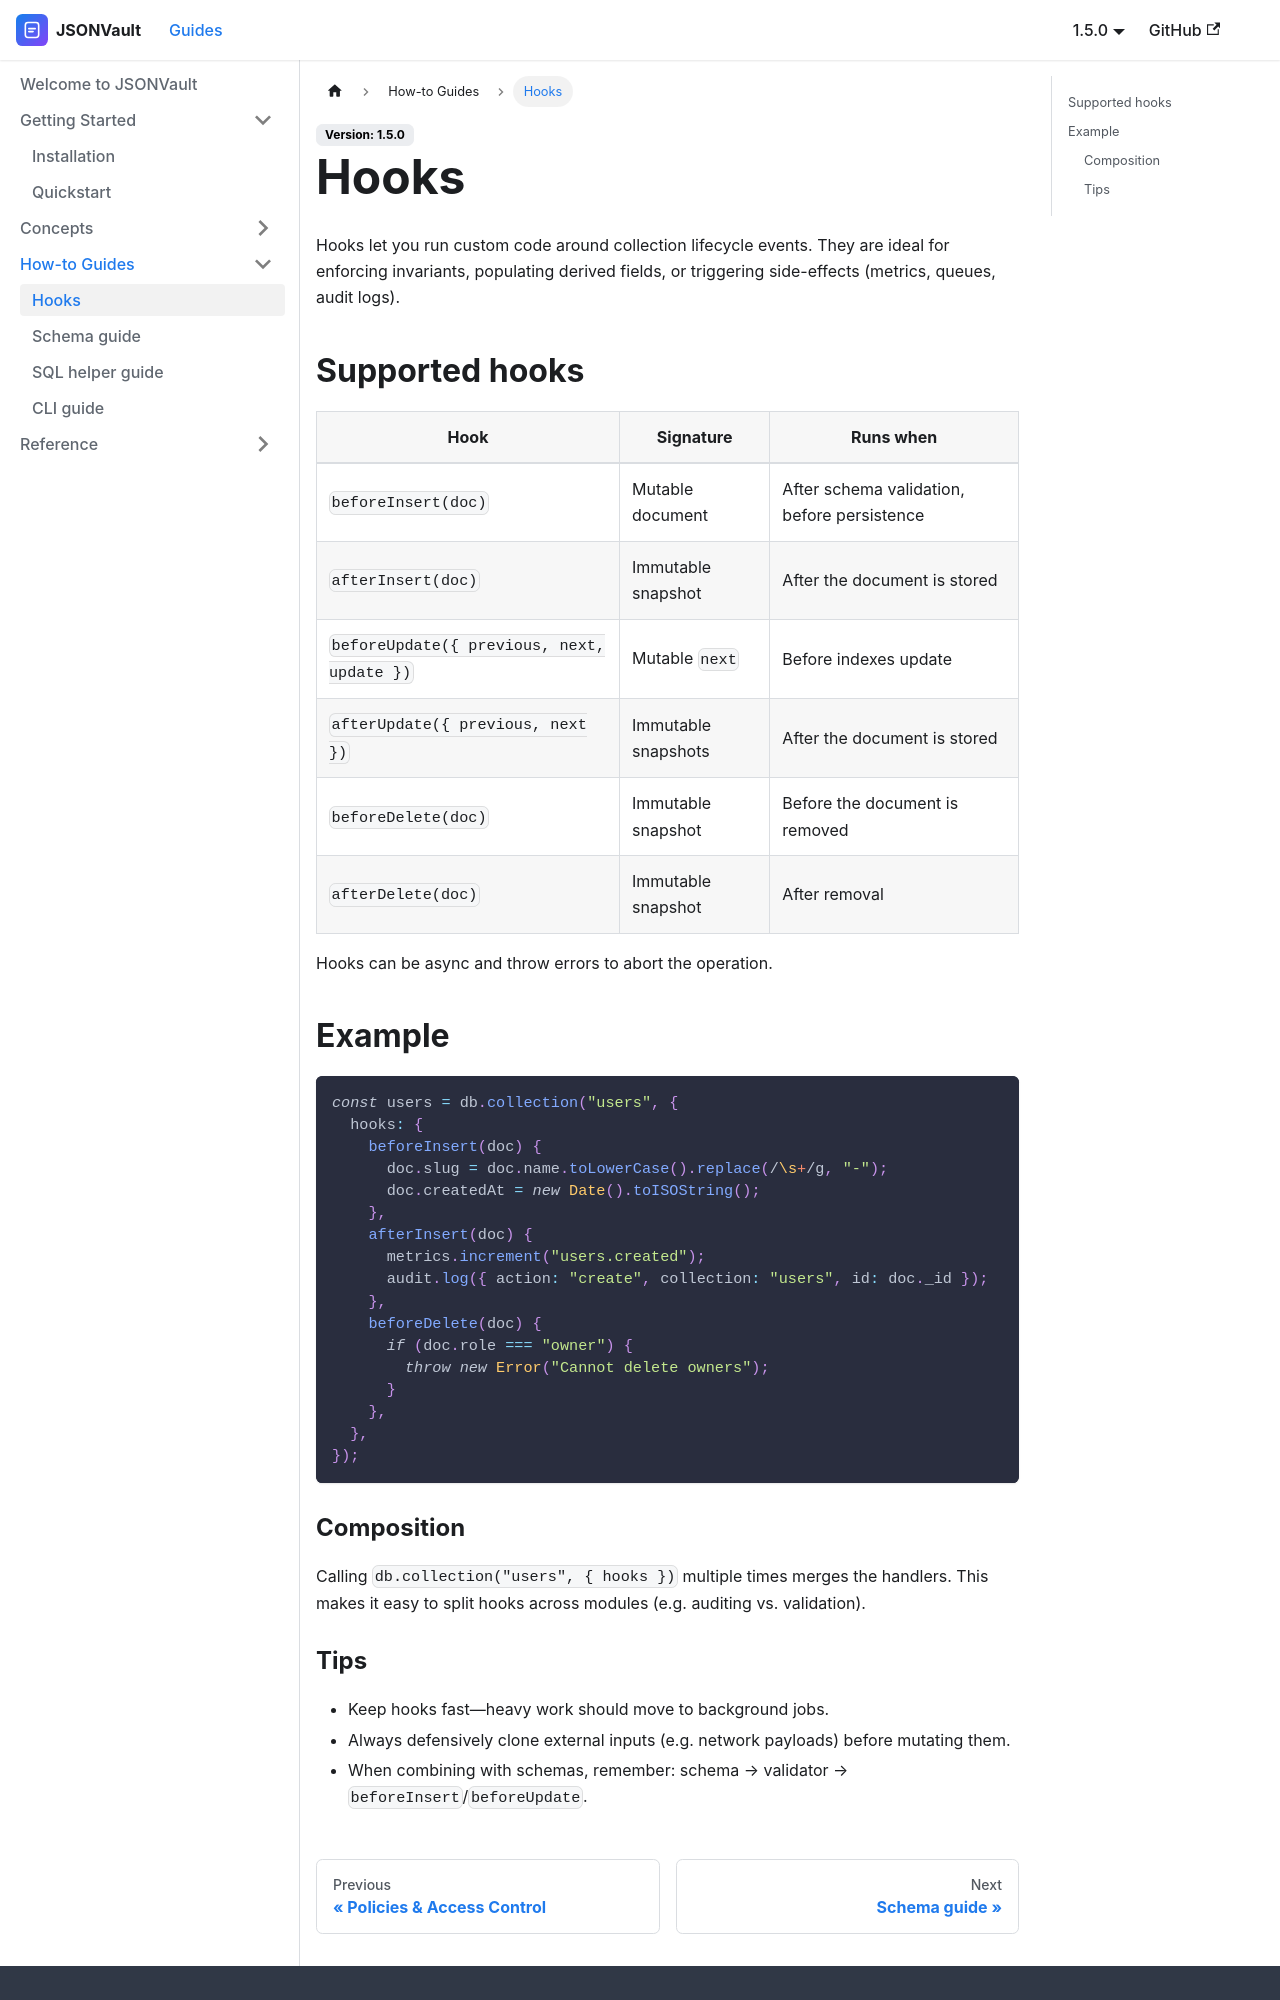

repository: Team-Bungfro/jsonvault · page: docs/guides/hooks/index.html · generator: docusaurus

---
sidebar_position: 1
title: Hooks
---

Hooks let you run custom code around collection lifecycle events. They are ideal for enforcing invariants, populating derived fields, or triggering side-effects (metrics, queues, audit logs).

## Supported hooks

| Hook | Signature | Runs when |
| ---- | --------- | -------- |
| `beforeInsert(doc)` | Mutable document | After schema validation, before persistence |
| `afterInsert(doc)` | Immutable snapshot | After the document is stored |
| `beforeUpdate({ previous, next, update })` | Mutable `next` | Before indexes update |
| `afterUpdate({ previous, next })` | Immutable snapshots | After the document is stored |
| `beforeDelete(doc)` | Immutable snapshot | Before the document is removed |
| `afterDelete(doc)` | Immutable snapshot | After removal |

Hooks can be async and throw errors to abort the operation.

## Example

```js
const users = db.collection("users", {
  hooks: {
    beforeInsert(doc) {
      doc.slug = doc.name.toLowerCase().replace(/\s+/g, "-");
      doc.createdAt = new Date().toISOString();
    },
    afterInsert(doc) {
      metrics.increment("users.created");
      audit.log({ action: "create", collection: "users", id: doc._id });
    },
    beforeDelete(doc) {
      if (doc.role === "owner") {
        throw new Error("Cannot delete owners");
      }
    },
  },
});
```

### Composition

Calling `db.collection("users", { hooks })` multiple times merges the handlers. This makes it easy to split hooks across modules (e.g. auditing vs. validation).
